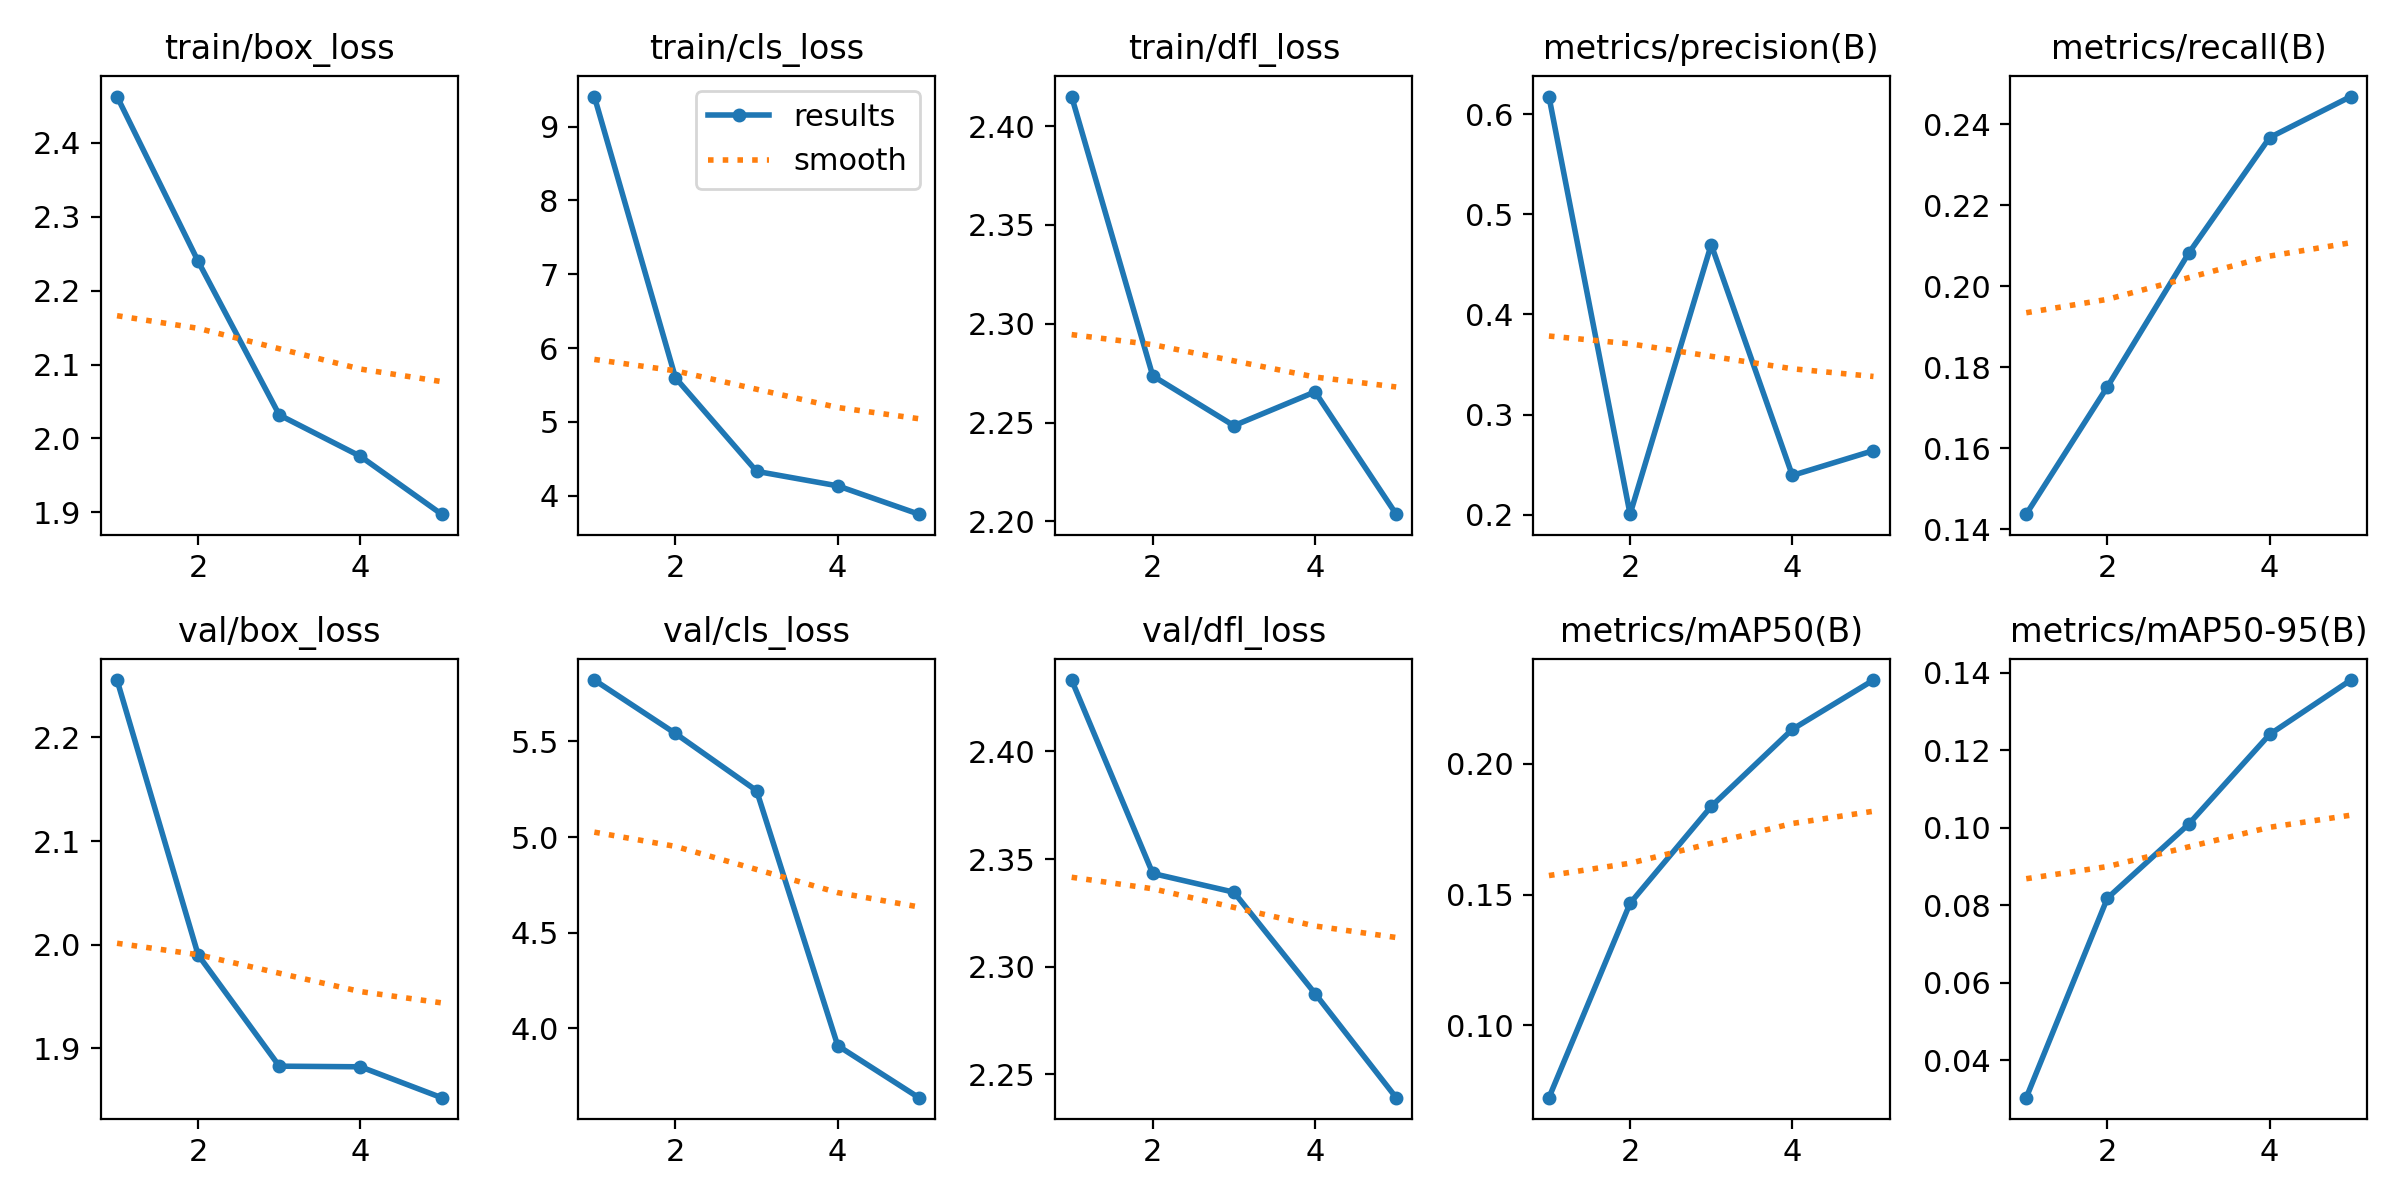

The data file committed next to this chart (first rows):
epoch, train/box_loss, train/cls_loss, train/dfl_loss, metrics/precision(B), metrics/recall(B), metrics/mAP50(B), metrics/mAP50-95(B), val/box_loss, val/cls_loss, val/dfl_loss, replay_loss, lr/pg0, lr/pg1, lr/pg2
1, 2.463, 9.408, 2.415, 0.6175, 0.1437, 0.07236, 0.03036, 2.255, 5.82, 2.433, 0.06691, 0.0001743, 0.0001743, 0.0001743
2, 2.24, 5.596, 2.274, 0.2007, 0.1752, 0.1467, 0.08182, 1.99, 5.541, 2.343, 0.06213, 0.0002804, 0.0002804, 0.0002804
3, 2.032, 4.329, 2.248, 0.4697, 0.2081, 0.1837, 0.1009, 1.883, 5.242, 2.335, 0.04712, 0.0003171, 0.0003171, 0.0003171
4, 1.976, 4.133, 2.265, 0.2394, 0.2367, 0.2132, 0.1241, 1.882, 3.91, 2.288, 0.06741, 0.0002136, 0.0002136, 0.0002136
5, 1.897, 3.749, 2.204, 0.2641, 0.2468, 0.232, 0.1381, 1.852, 3.639, 2.239, 0.09148, 0.0001094, 0.0001094, 0.0001094
